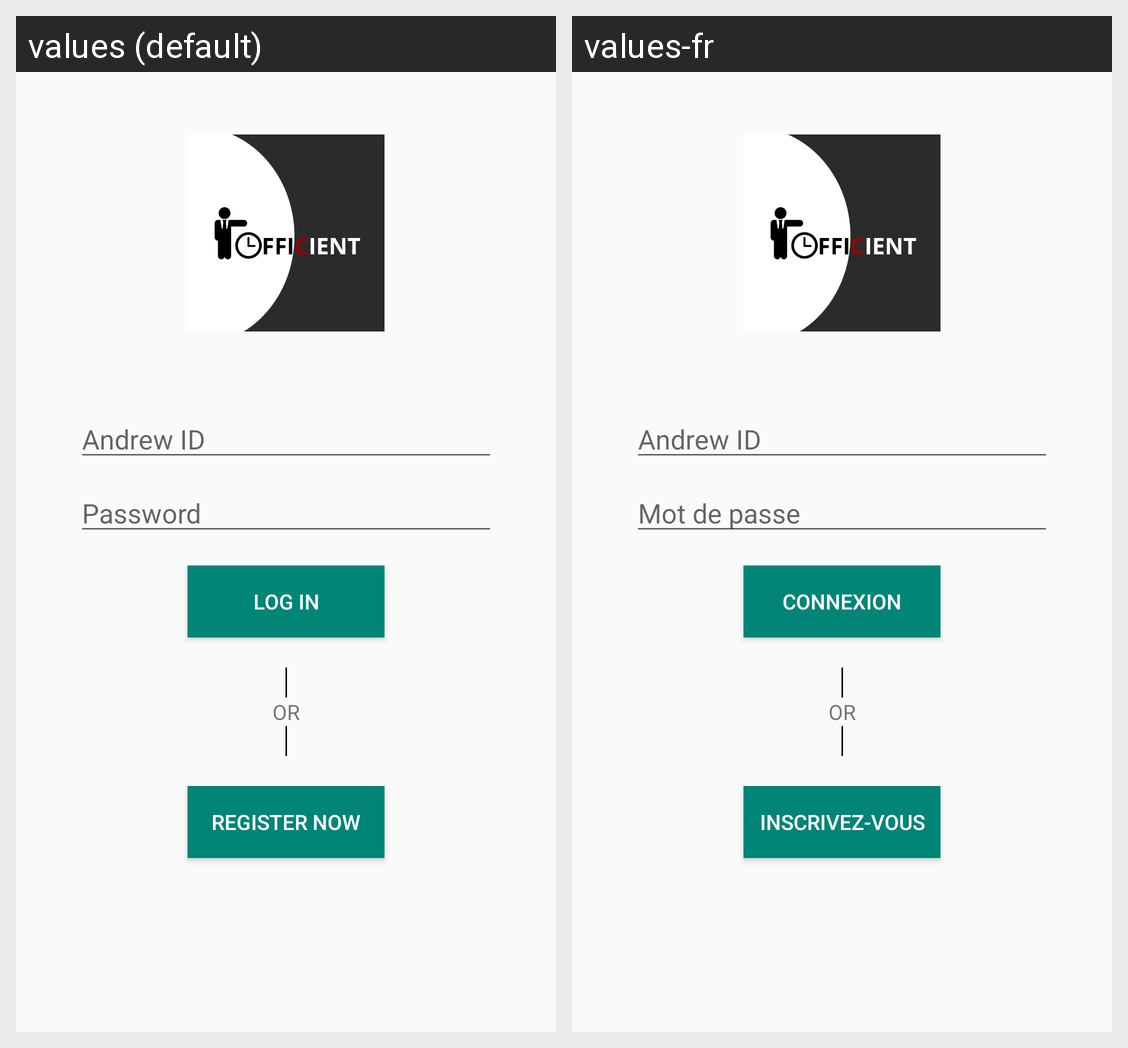

Locale-by-locale string values for the Android screen shown in this grid:
Android screen res/layout/activity_login.xml rendered under 2 locales, left to right: values (default), values-fr. Device: Nexus 5 (rendered at 1080×1920; each locale shown at half size, 540×960, under a caption strip naming it); theme AppTheme.
Strings drawn on this screen, with the default value and each locale's value (text and hints the layout hard-codes, and strings that could not be matched under every locale, appear in the picture but are not listed):

andrew_id_prompt
  values: Andrew ID
  values-fr: Andrew ID

prompt_password
  values: Password
  values-fr: Mot de passe

action_sign_in
  values: Log in
  values-fr: Connexion

or
  values: OR
  values-fr: OR

action_register
  values: Register now
  values-fr: Inscrivez-vous
